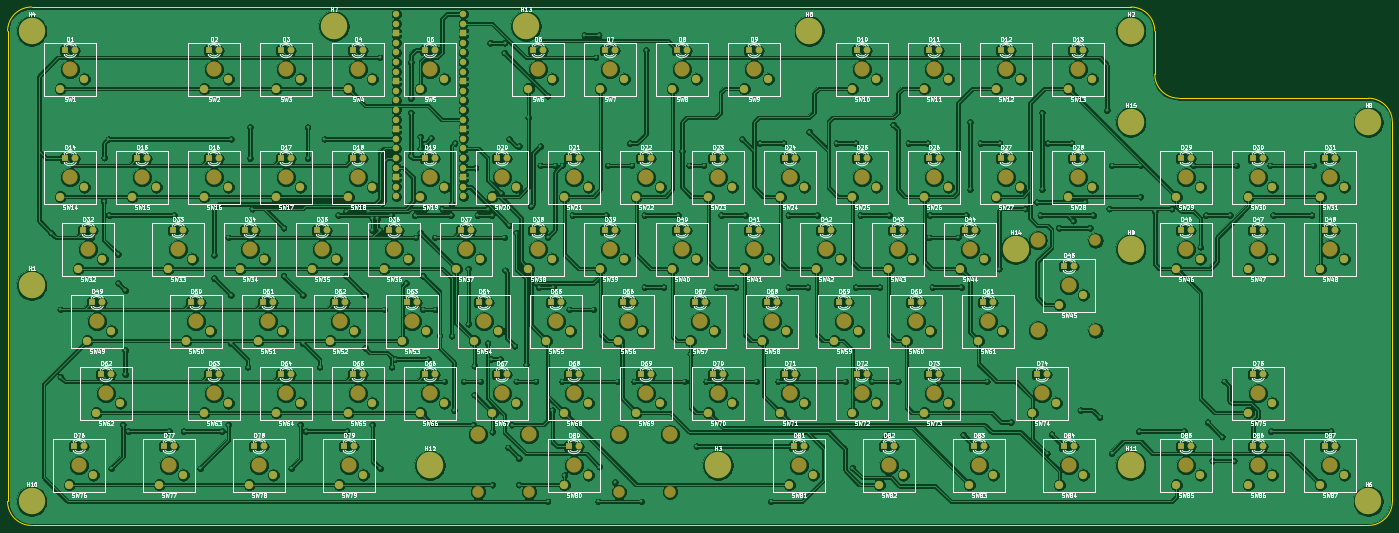
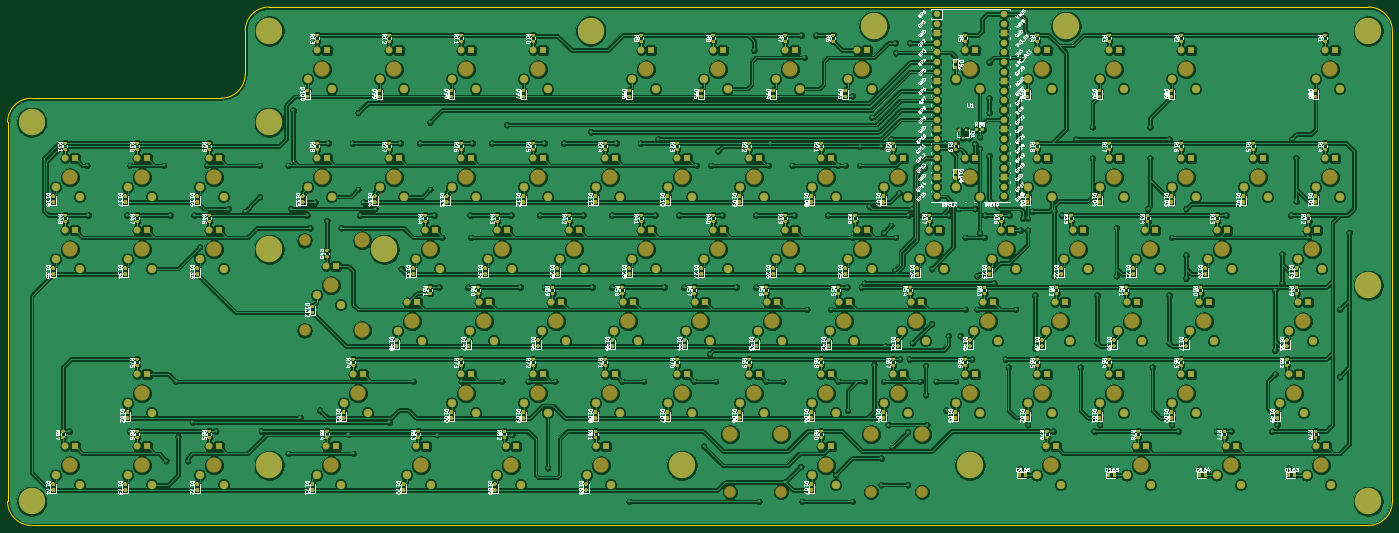
Circuit board: 7 layer files. Board 366.4 x 137.2 mm.
- outline: keyboard_h.GKO (1535 bytes)
- bottom_copper: keyboard_h.gbl (1639655 bytes)
- bottom_silk: keyboard_h.gbo (409707 bytes)
- bottom_mask: keyboard_h.gbs (135473 bytes)
- top_copper: keyboard_h.gtl (1217482 bytes)
- top_silk: keyboard_h.gto (284383 bytes)
- top_mask: keyboard_h.gts (15211 bytes)

=== outline: keyboard_h.GKO ===
G04 #@! TF.GenerationSoftware,KiCad,Pcbnew,(5.1.10)-1*
G04 #@! TF.CreationDate,2021-09-08T13:55:09+09:00*
G04 #@! TF.ProjectId,KiCAD,4b694341-442e-46b6-9963-61645f706362,rev?*
G04 #@! TF.SameCoordinates,Original*
G04 #@! TF.FileFunction,Profile,NP*
%FSLAX46Y46*%
G04 Gerber Fmt 4.6, Leading zero omitted, Abs format (unit mm)*
G04 Created by KiCad (PCBNEW (5.1.10)-1) date 2021-09-08 13:55:09*
%MOMM*%
%LPD*%
G01*
G04 APERTURE LIST*
G04 #@! TA.AperFunction,Profile*
%ADD10C,0.050000*%
G04 #@! TD*
G04 APERTURE END LIST*
D10*
X344170000Y-83820000D02*
X394335000Y-83820000D01*
X331470000Y-59690000D02*
X327660000Y-59690000D01*
X400685000Y-90170000D02*
X400685000Y-95250000D01*
X337820000Y-77470000D02*
X337820000Y-66040000D01*
X344170000Y-83820000D02*
G75*
G02*
X337820000Y-77470000I0J6350000D01*
G01*
X394335000Y-83820000D02*
G75*
G02*
X400685000Y-90170000I0J-6350000D01*
G01*
X331470000Y-59690000D02*
G75*
G02*
X337820000Y-66040000I0J-6350000D01*
G01*
X393700000Y-196850000D02*
X394335000Y-196850000D01*
X400685000Y-190500000D02*
X400685000Y-95250000D01*
X40640000Y-196850000D02*
X393700000Y-196850000D01*
X34290000Y-66040000D02*
X34290000Y-190500000D01*
X123190000Y-59690000D02*
X40640000Y-59690000D01*
X327660000Y-59690000D02*
X177800000Y-59690000D01*
X400685000Y-190500000D02*
G75*
G02*
X394335000Y-196850000I-6350000J0D01*
G01*
X40640000Y-196850000D02*
G75*
G02*
X34290000Y-190500000I0J6350000D01*
G01*
X34290000Y-66040000D02*
G75*
G02*
X40640000Y-59690000I6350000J0D01*
G01*
X177800000Y-59690000D02*
X123190000Y-59690000D01*
M02*

=== bottom_copper: keyboard_h.gbl (1639655 bytes, source omitted) ===
=== bottom_silk: keyboard_h.gbo (409707 bytes, source omitted) ===
=== bottom_mask: keyboard_h.gbs (135473 bytes, source omitted) ===
=== top_copper: keyboard_h.gtl (1217482 bytes, source omitted) ===
=== top_silk: keyboard_h.gto (284383 bytes, source omitted) ===
=== top_mask: keyboard_h.gts (15211 bytes, source omitted) ===
